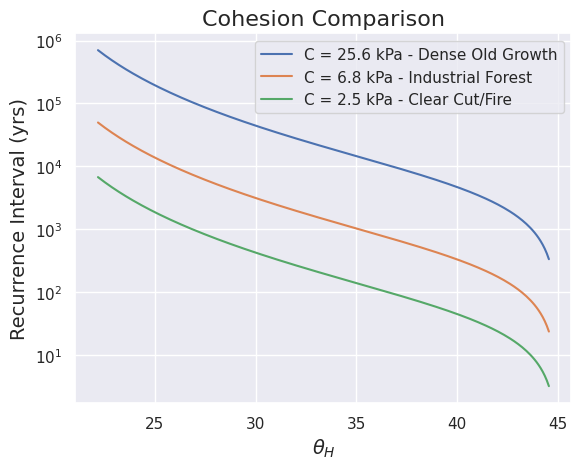
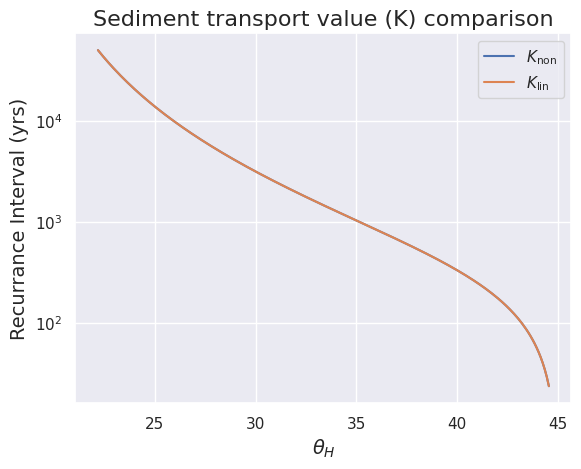

Generate these figures, in order, with matplotlib:
# -*- coding: utf-8 -*-
"""
Created on Fri Apr 14 13:30:21 2023

[redacted]

This code can be used to calculate: 
    
1) Slope-dependent nonlinear sediment transport coefficients (knon) for a given 
    linear sediment transport coefficient value (klin) over a range of slopes
    -- Defined field derived varibles below (Roering et al. 1999)

2) Critical depth (using a one dimensional infitie slope model) as a function 
    of field derived varibales for the OCR (Schroeder, 1983), and
    cohesion (values derived by Schmidt et al. 2001)

3) Recurrnce Intervals for each calculated critical depth for a given cohesion
    (Derived by Dietrich et al. 1986, modified), over a range of slopes,
    and invoking a slope dependent nonlinear sediment transport coefficient

"""
#%%
# Import needed packages
import numpy as np
import matplotlib.pyplot as plt
import seaborn as sns

# %% Define varibales

# Knon variables
Klin = 0.004 # m2/yr # linear sediment transport coefficient
Sc = 1.25 # unitless # critical slope

# Critical Depth variables
pw = 1000 # kg/m3 # density of water
ps = 1600 # kg/m3c # density of soil
phi = np.deg2rad(41)  # converts phi to radians ## set to 42 right now
g = 9.81  # m/s2 # force of gravity

#Define side/hollow slope range
slope_ang = np.arange(27,51, 0.1) # Side slope range from 27 to 51 in degrees in 0.1 intervals
slope_rad = np.deg2rad(slope_ang) # Side slope in radians
hollow_rad = (np.arctan((0.8*(np.tan(np.deg2rad(slope_ang)))))) # Hollow slope in radians
hollow_ang = np.rad2deg(np.arctan((0.8*(np.tan(np.deg2rad(slope_ang)))))) # Hollow slope in degrees

#%% 
# Define function for nonlinear sediment transport coefficient (knon), 
# critical depth (hc) and Recurrence Interval (RI)

# Define a funtion to find Knon given a Klin
# This can be used for any Klin value
def K(a):
    b = a / (1 - ((np.tan(slope_rad)/Sc)**2))
    return b

#Solve for Knon for a range of slopes given Klin of 0.004 m2/yr
Knon = K(Klin)

#%%
# Define a function to find critical depth for a given cohesion (a)
# This is substituted for cohesion in the Oregon Coast Range (OCR) 
def crit_depth(a):
    result = (a)/(ps*g*(np.cos((hollow_rad))**2)*(np.tan((hollow_rad))-((1-(1*(pw/ps)))*np.tan((phi)))))
    return result

# Find critical depth for different cohesions in the OCR
hc_if = crit_depth(6800) #critical height for 6800 Pa - Industiral Forest
hc_ccf = crit_depth(2500) #critical height for 2500 Pa - Clear Cut/Fire
hc_dog = crit_depth(25600) #critical height for 25600 Pa - Dense Old Growth

#%%
# Define a function for RI given hc
def ri(a):
    B = (((np.cos(hollow_rad))**(1/2))*(((np.tan(slope_rad))**2)-((np.tan(hollow_rad))**2))**(1/4)) * ((((np.cos(hollow_rad)**2)/(np.cos(slope_rad)**2))-1)**(1/4))
    A = (a**2)/ ((B**2) * (2*(Knon)))
    return A

# Find RI for each hc
ri_if = ri(hc_if) # RI for 6800 kPa
ri_ccf = ri(hc_ccf) # RI for 2500 kPa
ri_dog = ri(hc_dog) # RI for 25600 kPa

#%% Plot data
#### RI comparison for different cohesions over range of hollow slopes #######

# Set Seaborn style
sns.set(style='darkgrid')

# Create the plot
plt.figure(dpi = 150) # this is mainly for exporting purposes but not necessary
plt.title("Cohesion Comparison", fontsize = 16)
plt.yscale('log')

# Plot lines
sns.lineplot(x=hollow_ang, y=ri_dog, label='C = 25.6 kPa - Dense Old Growth')
sns.lineplot(x=hollow_ang, y=ri_if, label='C = 6.8 kPa - Industrial Forest')
sns.lineplot(x=hollow_ang, y=ri_ccf, label='C = 2.5 kPa - Clear Cut/Fire')

# Add labels and legend
plt.legend()
plt.xlabel('$θ_H$', fontsize = 14)
plt.ylabel('Recurrence Interval (yrs)', fontsize = 14)

# Show plot
plt.show()

#%% 
## RI comparison for Nonlinear K and Linear K over range of hollow slopes #####

# Find a RI value using a linear sediment transport coefficent (Klin)
# Set a desired cohesion value of 6.8 kPa
# Find the critical depth for this cohesion 
hc_if_lin = crit_depth(6800)

# Run the Recurrence Interval function for this critical height with Klin
ri_if_lin = ri(hc_if_lin)

# Plot the result using seaborn
# Set Seaborn style
sns.set(style='darkgrid')

# Create the plot
plt.figure(dpi = 150) # this is mainly for exporting purposes but not necessary
plt.title('Sediment transport value (K) comparison', fontsize = 16)
plt.yscale('log')

# Plot lines
sns.lineplot(x=hollow_ang, y=ri_if, label='$K_{\mathrm{non}}$')
sns.lineplot(x=hollow_ang, y=ri_if_lin, label='$K_{\mathrm{lin}}$')

# Add labels and legend
plt.legend()
plt.xlabel('$θ_H$', fontsize = 14)
plt.ylabel('Recurrance Interval (yrs)', fontsize = 14)

# Show plot
plt.show()
